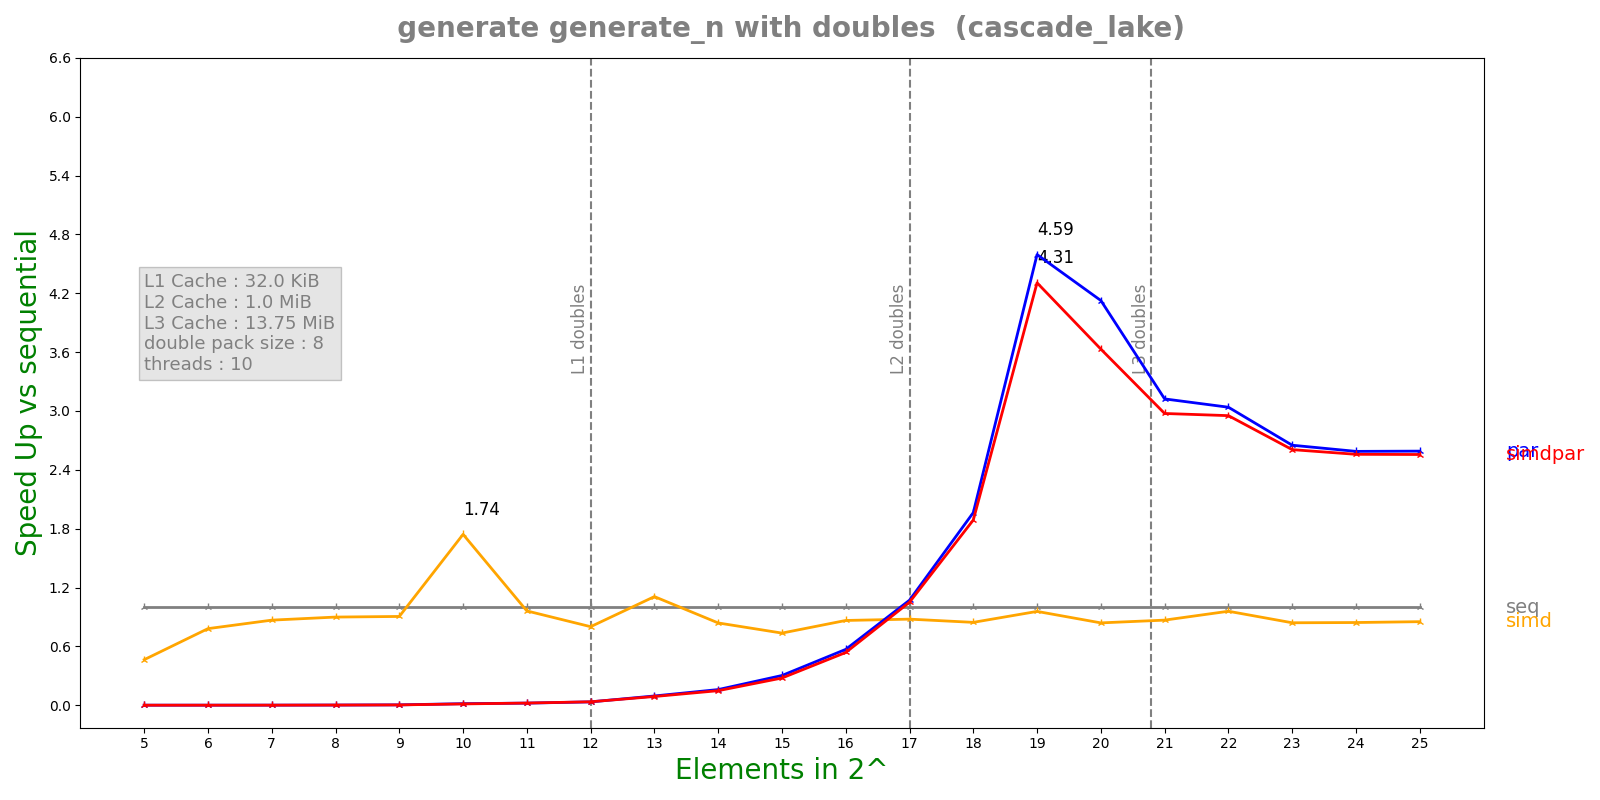

The table this chart was drawn from, first rows:
n, lane, threads, seq, simd, par, simdpar
5, 8, 10, 8.6e-08, 1.8502e-07, 7.72178e-05, 8.07873e-05
6, 8, 10, 9.672e-08, 1.2378e-07, 7.44979e-05, 8.05609e-05
7, 8, 10, 1.2104e-07, 1.3944e-07, 7.70494e-05, 8.10864e-05
8, 8, 10, 2.0108e-07, 2.2358e-07, 8.38345e-05, 8.12877e-05
9, 8, 10, 3.2936e-07, 3.6368e-07, 7.64516e-05, 8.35348e-05
10, 8, 10, 1.23167e-06, 7.0684e-07, 7.4601e-05, 8.77246e-05
11, 8, 10, 1.82133e-06, 1.89316e-06, 8.23399e-05, 7.96363e-05
12, 8, 10, 2.78317e-06, 3.4732e-06, 7.98511e-05, 7.77811e-05
13, 8, 10, 7.52033e-06, 6.78704e-06, 7.91291e-05, 8.39598e-05
14, 8, 10, 1.2886e-05, 1.53502e-05, 8.03951e-05, 8.65181e-05
15, 8, 10, 2.36573e-05, 3.21403e-05, 7.78754e-05, 8.50597e-05
16, 8, 10, 4.50777e-05, 5.21246e-05, 7.9074e-05, 8.37435e-05
17, 8, 10, 8.46032e-05, 9.63314e-05, 7.89578e-05, 8.05329e-05
18, 8, 10, 0.0001474, 0.0001744, 7.50539e-05, 7.80563e-05
19, 8, 10, 0.0003335, 0.0003485, 7.25952e-05, 7.7448e-05
20, 8, 10, 0.0005929, 0.0007058, 0.0001437, 0.0001633
21, 8, 10, 0.001255, 0.001446, 0.0004019, 0.000422
22, 8, 10, 0.0028, 0.002921, 0.0009216, 0.0009484
23, 8, 10, 0.005432, 0.006458, 0.002049, 0.002084
24, 8, 10, 0.01118, 0.01325, 0.004318, 0.004369
25, 8, 10, 0.02281, 0.02677, 0.008806, 0.008924
